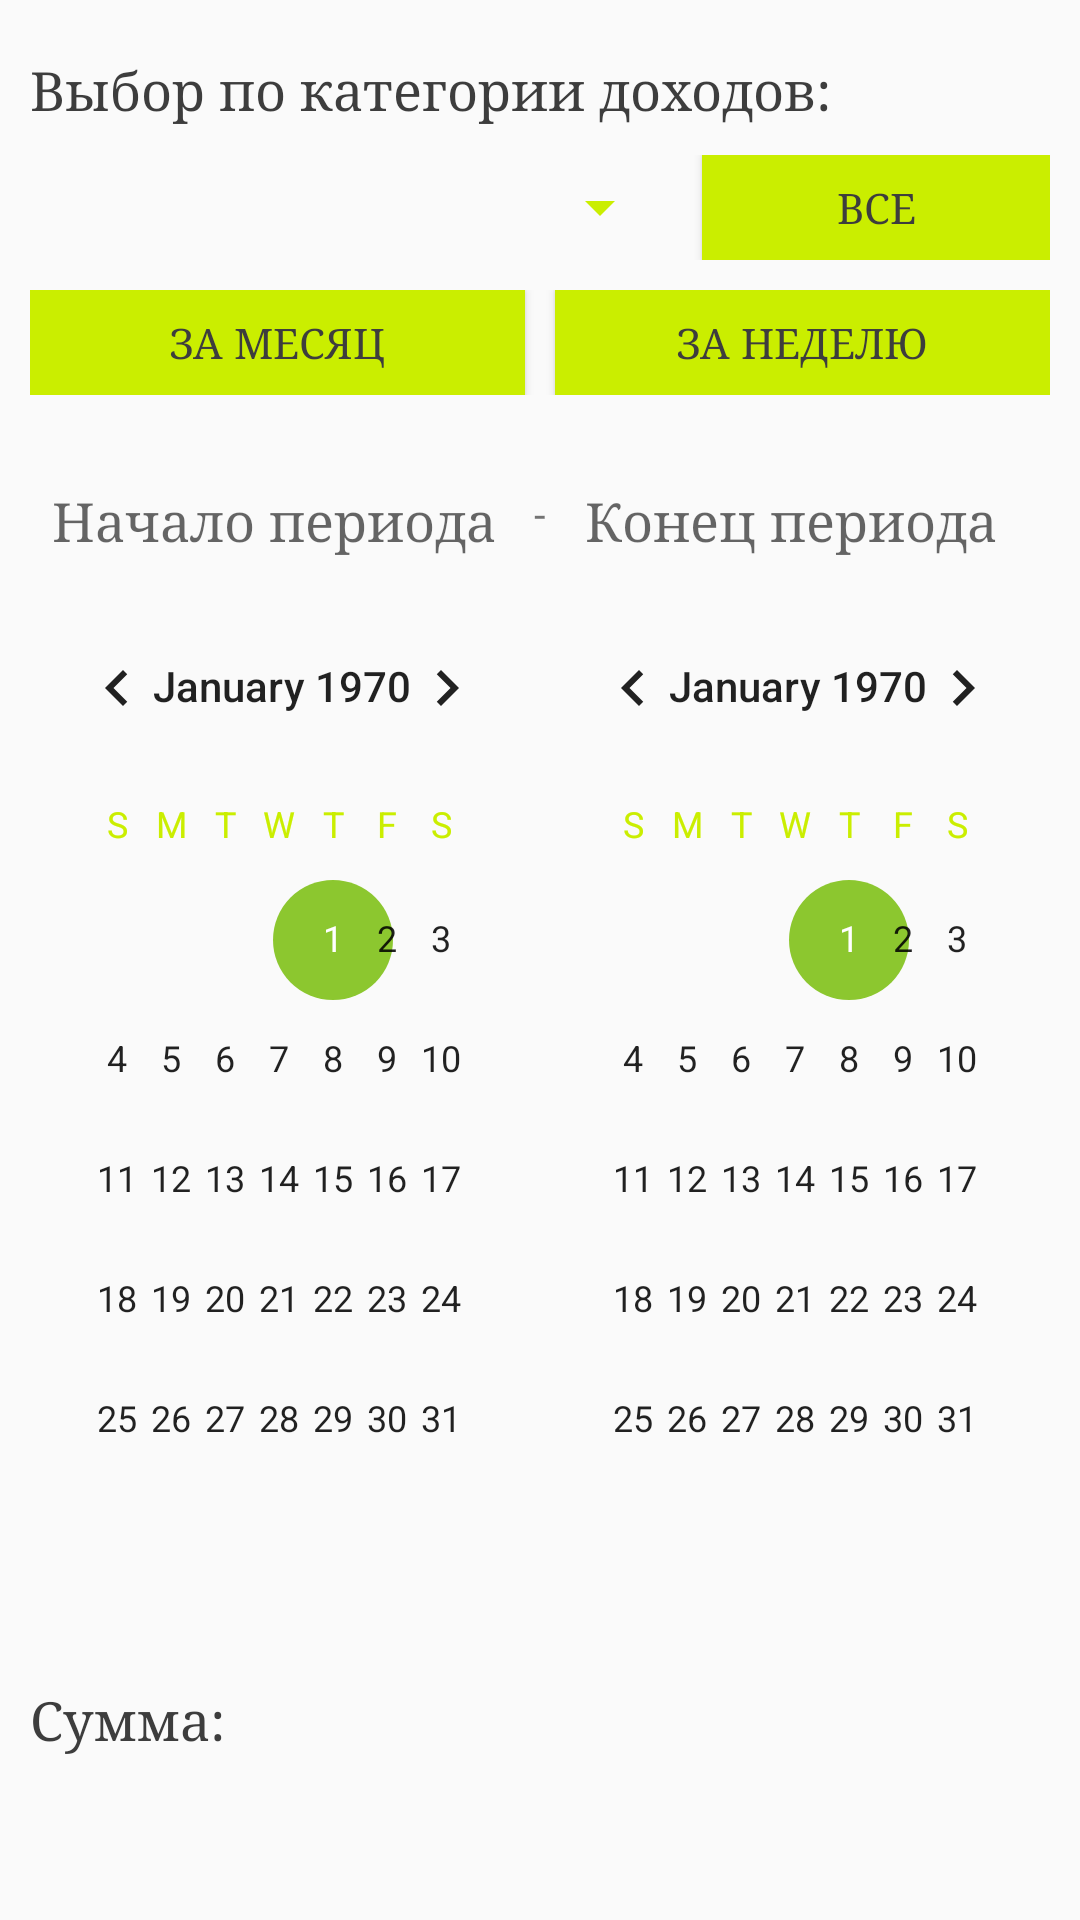

Write the Android layout XML for this screen, with the resource values it uses.
<!-- AndroidManifest.xml: application theme AppTheme -->
<!-- res/layout/activity_statistics_income.xml -->
<?xml version="1.0" encoding="utf-8"?>
<LinearLayout xmlns:android="http://schemas.android.com/apk/res/android"
    xmlns:app="http://schemas.android.com/apk/res-auto"
    xmlns:tools="http://schemas.android.com/tools"
    android:layout_width="match_parent"
    android:layout_height="match_parent"
    tools:context="com.example.financialassistant.UI.Activity.Activity.StatisticsIncomeActivity">
    <LinearLayout
        android:layout_width="match_parent"
        android:layout_height="wrap_content"
        android:layout_weight="1"
        android:orientation="vertical"
        style="@style/MyLayStyle">

        <LinearLayout
            android:layout_width="match_parent"
            app:layout_constraintTop_toTopOf="parent"
            app:layout_constraintBottom_toBottomOf="parent"
            android:orientation="vertical"
            app:layout_constraintLeft_toLeftOf="parent"
            app:layout_constraintRight_toRightOf="parent"
            android:layout_height="wrap_content"
            android:layout_marginTop="10dp">

            <TextView
                style="@style/MyTextLayStyle"
                android:layout_width="match_parent"
                android:layout_height="wrap_content"
                android:text="Выбор по категории доходов:"
                />

            <LinearLayout
                android:layout_width="match_parent"
                android:layout_height="35dp"
                android:layout_marginTop="10dp"
                android:layout_marginBottom="10dp"
                android:orientation="horizontal"
                app:layout_constraintBottom_toBottomOf="parent"
                app:layout_constraintLeft_toLeftOf="parent"
                app:layout_constraintRight_toRightOf="parent"
                app:layout_constraintTop_toTopOf="parent">

                <Spinner
                    android:id="@+id/name_category_search"
                    android:layout_height="35dp"
                    android:layout_width="wrap_content"
                    android:text="TextView"
                    android:textColor="@android:color/black"
                    android:textSize="18sp"
                    android:layout_weight="6"
                     />

                <Button
                    android:id="@+id/all_category"
                    style="@style/MyButtonSaveStyle"
                    android:layout_marginLeft="10dp"
                    android:layout_height="35dp"
                    android:layout_width="wrap_content"
                    android:layout_above="@id/recyclerView"
                    android:onClick="all_category"
                    android:text="Все"
                    android:textSize="14sp"
                    android:textStyle="normal"
                    android:layout_weight="1"/>

            </LinearLayout>
            <LinearLayout
                android:layout_width="match_parent"
                android:layout_height="35dp"
                android:orientation="horizontal"
                app:layout_constraintBottom_toBottomOf="parent"
                app:layout_constraintLeft_toLeftOf="parent"
                app:layout_constraintRight_toRightOf="parent"
                app:layout_constraintTop_toTopOf="parent">

                <Button
                    style="@style/MyButtonStyle"
                    android:id="@+id/month"
                    android:layout_width="wrap_content"
                    android:layout_height="wrap_content"
                    android:layout_weight="1"
                    android:layout_above="@id/recyclerView"
                    android:onClick="month"
                    android:text="За месяц"
                    android:layout_marginRight="5dp"/>

                <Button
                    style="@style/MyButtonStyle"
                    android:id="@+id/week"
                    android:layout_width="wrap_content"
                    android:layout_height="wrap_content"
                    android:layout_above="@id/recyclerView"
                    android:layout_weight="1"
                    android:onClick="week"
                    android:text="За неделю"
                    android:layout_marginLeft="5dp"/>/>
            </LinearLayout>


            <LinearLayout
                android:layout_width="match_parent"
                android:layout_height="wrap_content"
                android:layout_marginTop="10dp"
                android:layout_marginBottom="10dp"
                android:orientation="horizontal"
                app:layout_constraintBottom_toBottomOf="parent"
                app:layout_constraintLeft_toLeftOf="parent"
                app:layout_constraintRight_toRightOf="parent"
                app:layout_constraintTop_toTopOf="parent">


            <LinearLayout
                android:layout_weight="1"
                android:layout_width="wrap_content"
                android:layout_height="wrap_content"
                android:layout_marginTop="10dp"
                android:layout_marginBottom="10dp"
                android:orientation="vertical"
                app:layout_constraintBottom_toBottomOf="parent"
                app:layout_constraintLeft_toLeftOf="parent"
                app:layout_constraintRight_toRightOf="parent"
                app:layout_constraintTop_toTopOf="parent">

                <TextView
                    style="@style/MyTextStyle"
                    android:id="@+id/date_s"
                    android:layout_width="wrap_content"
                    android:layout_height="wrap_content"
                    android:layout_marginTop="10dp"
                    android:ems="10"
                    android:hint="Начало периода"
                    android:inputType="textPersonName"
                    android:visibility="visible"
                    android:gravity="center"/>

                <CalendarView
                    android:id="@+id/date_start_document"
                    android:layout_width="wrap_content"
                    android:layout_height="wrap_content"
                    android:layout_marginTop="10dp"
                    android:ems="10"
                    android:visibility="visible" />

            </LinearLayout>
                <TextView
                    android:layout_marginTop="20dp"
                    android:layout_marginBottom="10dp"
                    android:layout_width="wrap_content"
                    android:layout_height="wrap_content"
                    android:text="-"/>
            <LinearLayout
                android:layout_weight="1"
                android:layout_width="wrap_content"
                android:layout_height="wrap_content"
                android:layout_marginTop="10dp"
                android:layout_marginBottom="10dp"
                android:orientation="vertical"
                app:layout_constraintBottom_toBottomOf="parent"
                app:layout_constraintLeft_toLeftOf="parent"
                app:layout_constraintRight_toRightOf="parent"
                app:layout_constraintTop_toTopOf="parent">
                <TextView
                    style="@style/MyTextStyle"
                    android:id="@+id/date_f"
                    android:layout_width="wrap_content"
                    android:layout_height="wrap_content"
                    android:layout_marginTop="10dp"
                    android:ems="10"
                    android:hint="Конец периода"
                    android:inputType="textPersonName"
                    android:visibility="visible"
                    android:gravity="center"/>

                <CalendarView
                    android:id="@+id/date_finish_document"
                    android:layout_width="wrap_content"
                    android:layout_height="wrap_content"
                    android:layout_marginTop="10dp"
                    android:ems="10"
                    android:visibility="visible" />
            </LinearLayout>



            </LinearLayout>

            <LinearLayout
                android:layout_width="match_parent"
                android:layout_height="35dp"
                android:layout_marginTop="4dp"
                android:orientation="horizontal"
                app:layout_constraintBottom_toBottomOf="parent"
                app:layout_constraintLeft_toLeftOf="parent"
                app:layout_constraintRight_toRightOf="parent"
                app:layout_constraintTop_toTopOf="parent">

                <TextView
                    style="@style/MyTextLayStyle"
                    android:id="@+id/sum_text"
                    android:layout_width="wrap_content"
                    android:layout_height="wrap_content"
                    android:layout_weight="1"
                    android:text="Сумма:"
                    />
                <TextView
                    style="@style/MyTextLayStyle"
                    android:id="@+id/sum"
                    android:layout_width="wrap_content"
                    android:layout_height="wrap_content"
                    android:layout_weight="12" />

            </LinearLayout>
        </LinearLayout>

        <LinearLayout
            android:layout_width="match_parent"
            android:layout_height="fill_parent"
            android:layout_marginTop="15dp"
            android:layout_weight="1"
            android:orientation="vertical"
            app:layout_constraintLeft_toLeftOf="parent"
            app:layout_constraintTop_toTopOf="parent">

            <androidx.recyclerview.widget.RecyclerView
                android:id="@+id/recyclerView"
                android:layout_width="match_parent"
                android:layout_height="match_parent" />

        </LinearLayout>
    </LinearLayout>

</LinearLayout>
<!-- resources referenced by this layout -->
<resources>
  <style name="MyButtonSaveStyle" parent="@style/Widget.AppCompat.Button.Colored">
          <item name="android:typeface">serif</item>
          <item name="android:background">#caee00</item>
          <item name="android:textColor">#3d3d3d</item>
      </style>
  <style name="MyButtonStyle" parent="@style/Widget.AppCompat.Button.Colored">
          <item name="android:typeface">serif</item>
          <item name="android:layout_weight">1</item>
          <item name="android:background">#caee00</item>
          <item name="android:textColor">#3d3d3d</item>
      </style>
  <style name="MyLayStyle">
          <item name="android:textSize">18sp</item>
          <item name="android:layout_marginTop">4dp</item>
          <item name="android:layout_marginRight">10dp</item>
          <item name="android:layout_marginLeft">10dp</item>
      </style>
  <style name="MyTextLayStyle">
          <item name="android:textSize">18sp</item>
          <item name="android:textColor">#3d3d3d</item>
          <item name="android:typeface">serif</item>
          <item name="android:layout_marginTop">4dp</item>
      </style>
  <style name="MyTextStyle">
          <item name="android:textSize">18sp</item>
          <item name="android:textColor">#3d3d3d</item>
          <item name="android:typeface">serif</item>
          <item name="android:layout_marginTop">4dp</item>
          <item name="android:layout_marginRight">10dp</item>
          <item name="android:layout_marginLeft">5dp</item>
      </style>
  <style name="AppTheme" parent="Theme.AppCompat.Light.DarkActionBar">
          
          <item name="colorPrimary">#3d3d3d</item>
          <item name="colorPrimaryDark">@color/colorPrimaryDark</item>
          <item name="colorAccent">#8cc72f</item>
          <item name="actionMenuTextColor">#caee00</item>
          <item name="android:textColorSecondary">#caee00</item>
      </style>
  <!-- not gathered from this repository: default colours our renderer supplied (Android Studio template values) -->
  <color name="colorPrimaryDark">#FF3700B3</color>
</resources>
